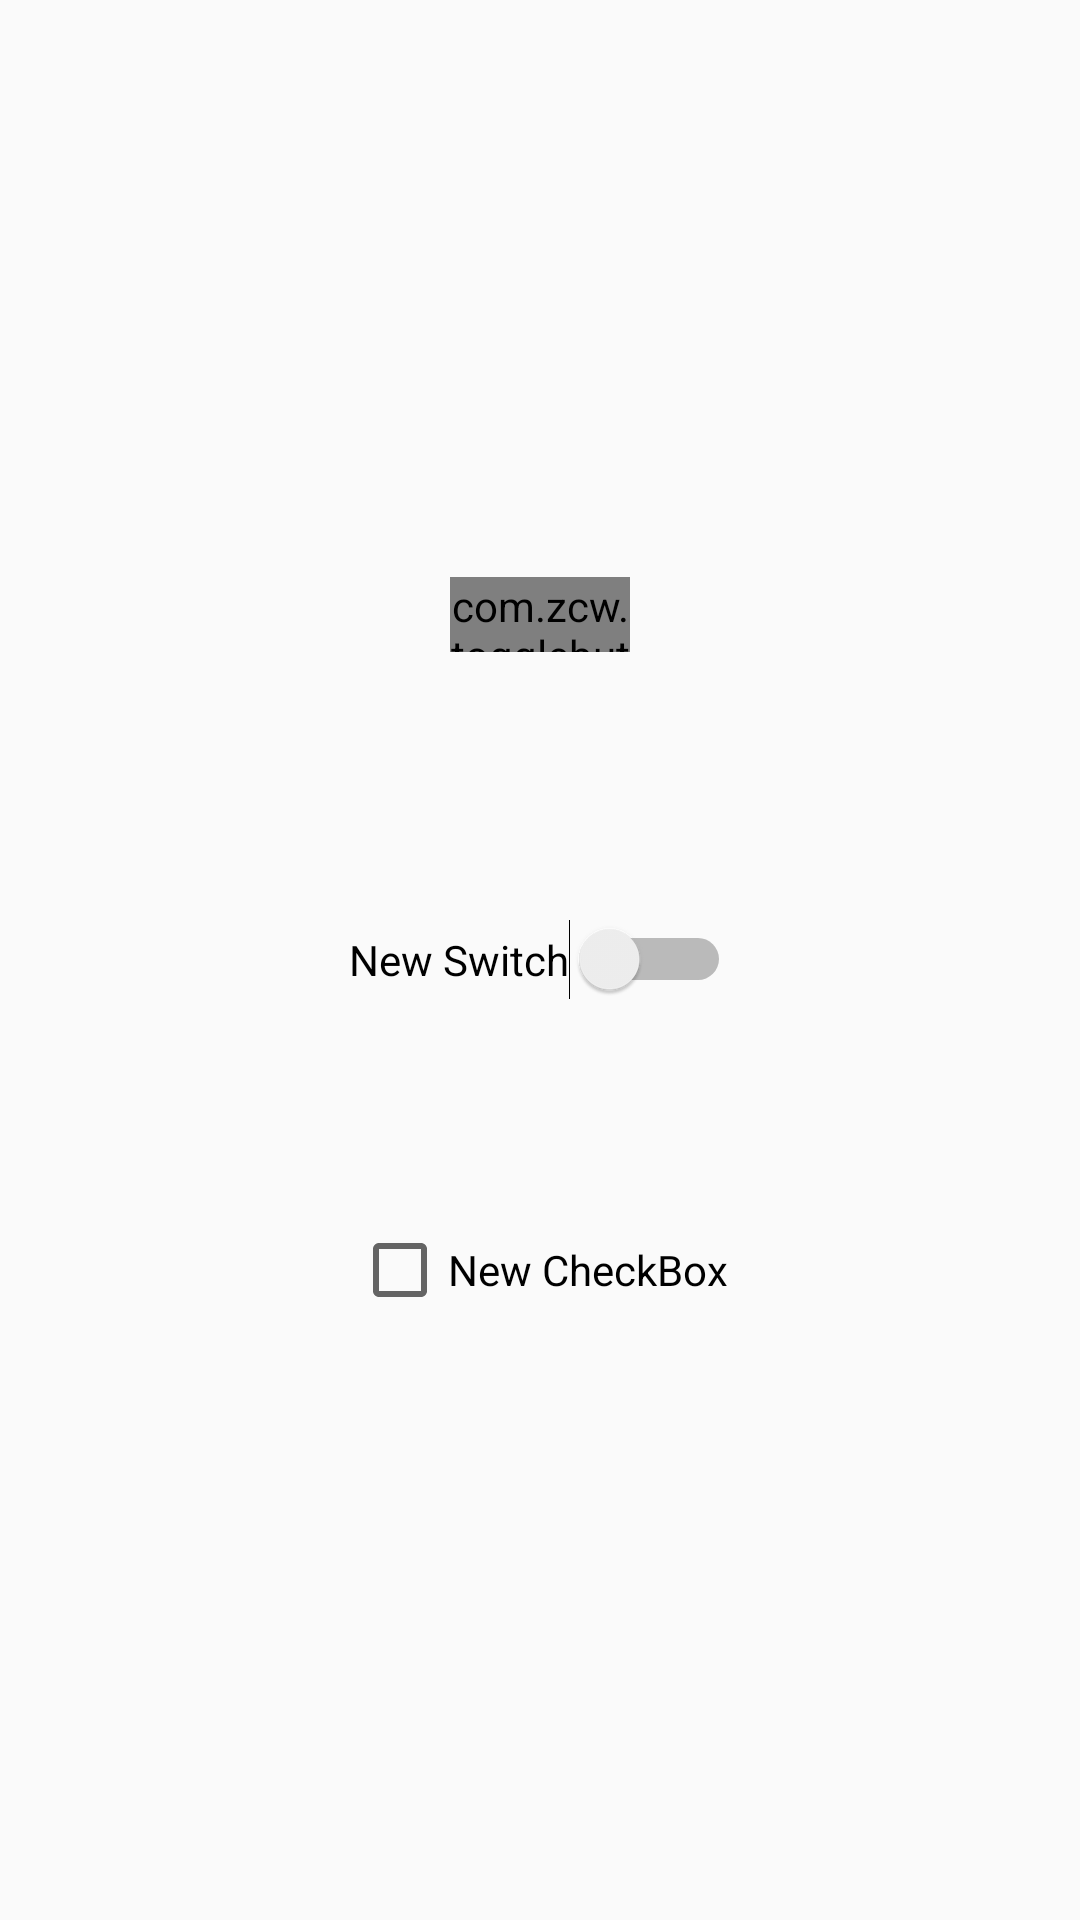

This screen was rendered from an Android layout file. Write that file and the resources it references.
<!-- AndroidManifest.xml: activity theme Theme.AppCompat.Light.DarkActionBar -->
<!-- res/layout/activity_ripple.xml -->
<RelativeLayout xmlns:android="http://schemas.android.com/apk/res/android"
    xmlns:tools="http://schemas.android.com/tools"
    xmlns:toggle="http://schemas.android.com/apk/res-auto"
    android:layout_width="match_parent"
    android:layout_height="match_parent"
    android:paddingLeft="@dimen/activity_horizontal_margin"
    android:paddingRight="@dimen/activity_horizontal_margin"
    android:paddingTop="@dimen/activity_vertical_margin"
    android:paddingBottom="@dimen/activity_vertical_margin"
    tools:context="com.contactsview.rippleActivity"
    android:background="@color/background_material_light">


    <Switch
        android:layout_width="wrap_content"
        android:layout_height="wrap_content"
        android:text="New Switch"
        android:textColor="@android:color/black"
        android:id="@+id/switch1"
        android:layout_centerVertical="true"
        android:layout_centerHorizontal="true" />

    <CheckBox
        android:layout_width="wrap_content"
        android:layout_height="wrap_content"
        android:text="New CheckBox"
        android:textColor="@android:color/black"
        android:id="@+id/checkBox"
        android:layout_below="@+id/switch1"
        android:layout_centerHorizontal="true"
        android:layout_marginTop="74dp" />

    <com.zcw.togglebutton.ToggleButton
        android:layout_width="60dp"
        toggle:onColor="@color/teal_500"
        toggle:offColor="@android:color/white"
        android:layout_height="25dp"
        android:layout_above="@+id/switch1"
        android:layout_centerHorizontal="true"
        android:layout_marginBottom="89dp" />
</RelativeLayout>
<!-- resources referenced by this layout -->
<resources>
  <color name="teal_500">#009688</color>
  <dimen name="activity_horizontal_margin">16dp</dimen>
  <dimen name="activity_vertical_margin">16dp</dimen>
</resources>
